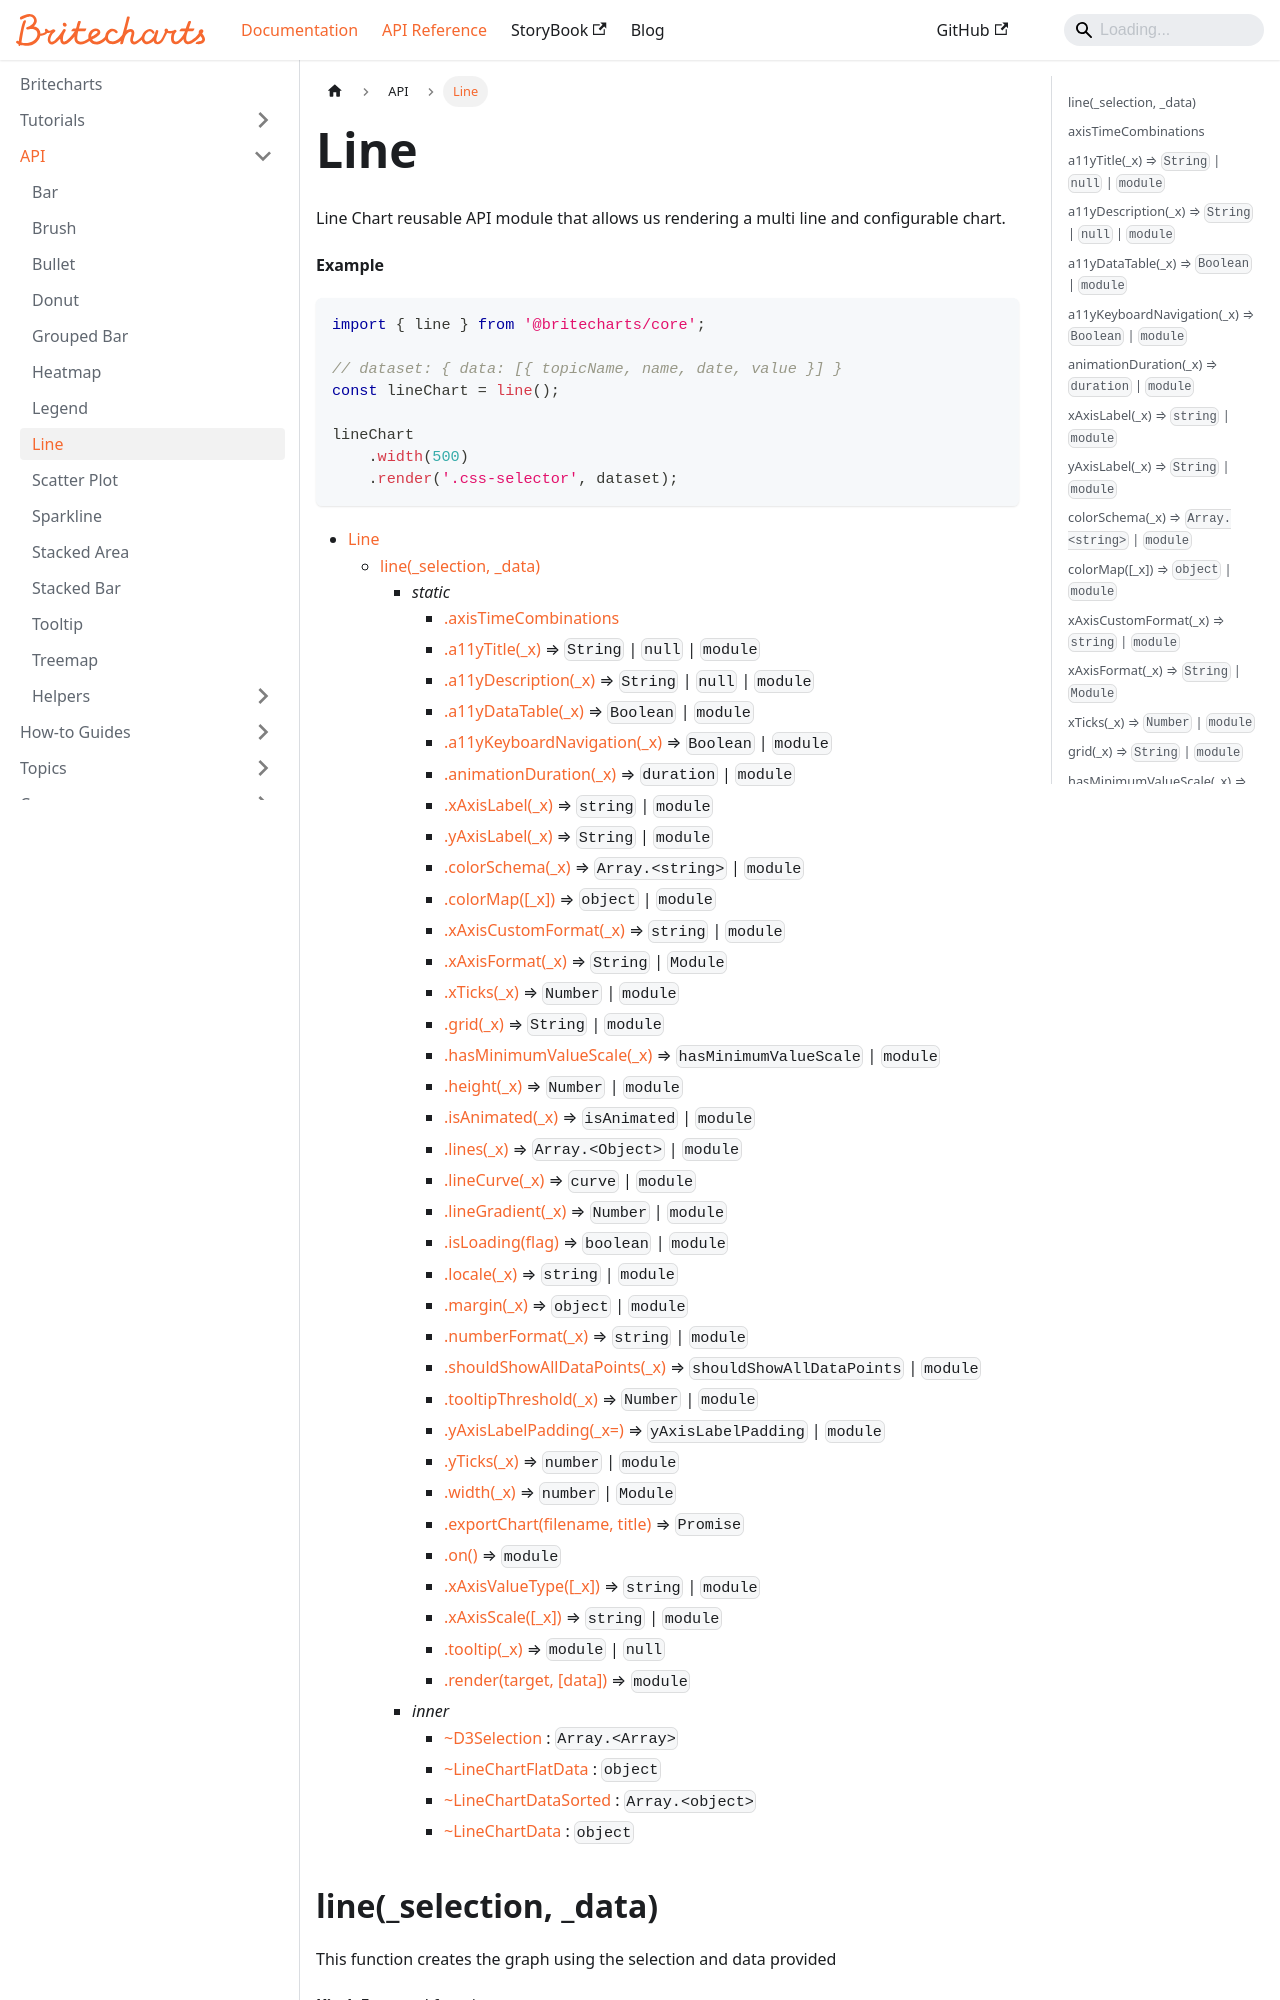

repository: britecharts/britecharts · page: docs/API/line.html · generator: docusaurus

---
title: Line
sidebar_position: 1
---

<a name="module_Line" id="module_Line"></a>

Line Chart reusable API module that allows us
rendering a multi line and configurable chart.

**Example**  
```js
import { line } from '@britecharts/core';

// dataset: { data: [{ topicName, name, date, value }] }
const lineChart = line();

lineChart
    .width(500)
    .render('.css-selector', dataset);
```
